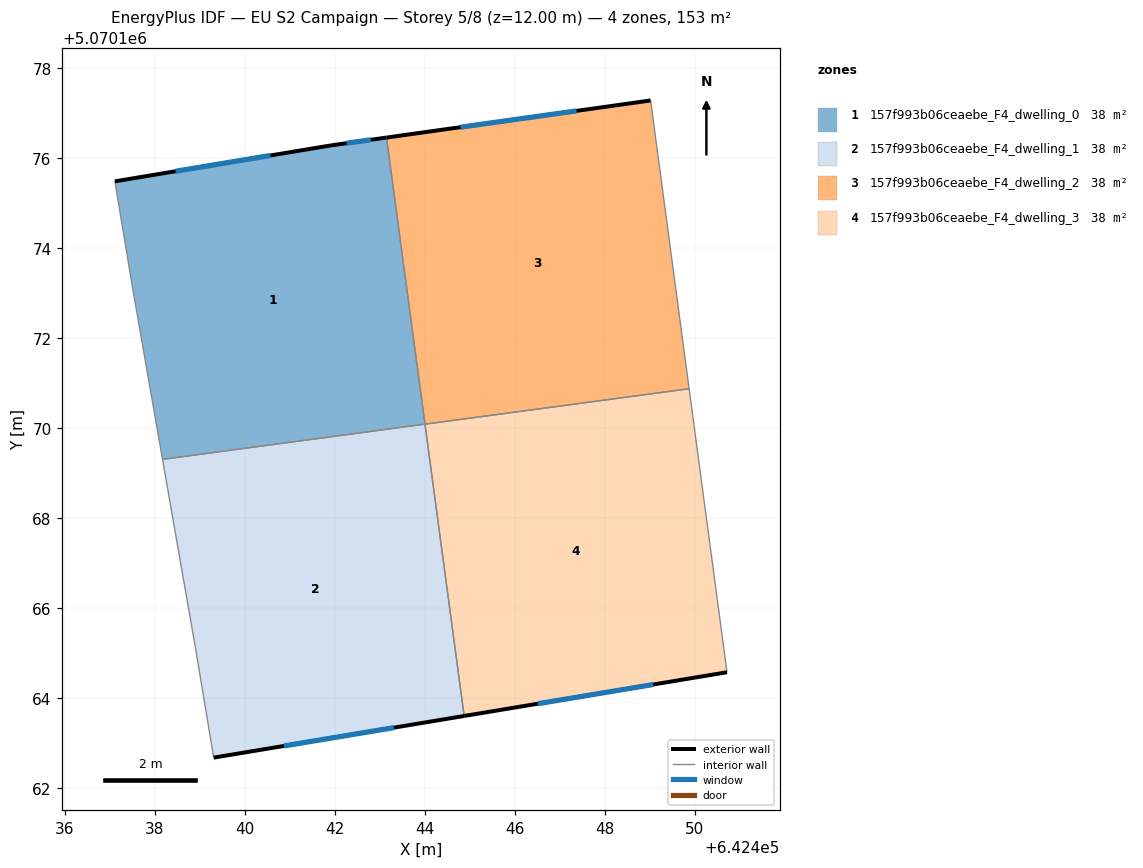
=== STOREY PLAN SPEC (per zone: floor XY polygon, exterior-wall plan segments, windows/doors) ===
zone 1: 157f993b06ceaebe_F4_dwelling_0  (38.2 m²)
  floor: (642444.00, 5070170.09) (642443.15, 5070176.46) (642441.91, 5070176.28) (642437.11, 5070175.48) (642437.51, 5070173.08) (642438.17, 5070169.30)
  exterior wall: (642437.11, 5070175.48) – (642441.91, 5070176.28)  [4.9 m]
    window: (642438.46, 5070175.71) – (642440.57, 5070176.06)  [2.8 m²]
  exterior wall: (642441.91, 5070176.28) – (642443.15, 5070176.46)  [1.2 m]
    window: (642442.26, 5070176.33) – (642442.80, 5070176.41)  [0.7 m²]
  interior walls: 4
zone 2: 157f993b06ceaebe_F4_dwelling_1  (38.2 m²)
  floor: (642444.87, 5070163.60) (642444.00, 5070170.09) (642438.17, 5070169.30) (642438.91, 5070165.08) (642439.31, 5070162.67)
  exterior wall: (642444.87, 5070163.60) – (642439.31, 5070162.67)  [5.6 m]
    window: (642443.31, 5070163.34) – (642440.87, 5070162.93)  [3.3 m²]
  interior walls: 4
zone 3: 157f993b06ceaebe_F4_dwelling_2  (38.2 m²)
  floor: (642449.88, 5070170.87) (642449.02, 5070177.28) (642443.15, 5070176.46) (642444.00, 5070170.09)
  exterior wall: (642443.15, 5070176.46) – (642449.02, 5070177.28)  [5.9 m]
    window: (642444.79, 5070176.69) – (642447.37, 5070177.05)  [3.4 m²]
  interior walls: 3
zone 4: 157f993b06ceaebe_F4_dwelling_3  (38.2 m²)
  floor: (642450.72, 5070164.57) (642449.88, 5070170.87) (642444.00, 5070170.09) (642444.87, 5070163.60)
  exterior wall: (642450.72, 5070164.57) – (642444.87, 5070163.60)  [5.9 m]
    window: (642449.08, 5070164.30) – (642446.51, 5070163.87)  [3.4 m²]
  interior walls: 3

=== DERIVED (storey summary) ===
Building: EU S2 Campaign
Storey: 5 of 8  (floor level z = 12.00 m)
Storey gross floor area: 152.8 m²
Zones on this storey: 4
  - 157f993b06ceaebe_F4_dwelling_0: floor 38.2 m²; exterior wall 6.1 m (18.3 m²); 2 window(s) 3.5 m²; WWR 19.3%
  - 157f993b06ceaebe_F4_dwelling_1: floor 38.2 m²; exterior wall 5.6 m (16.9 m²); 1 window(s) 3.3 m²; WWR 19.3%
  - 157f993b06ceaebe_F4_dwelling_2: floor 38.2 m²; exterior wall 5.9 m (17.8 m²); 1 window(s) 3.4 m²; WWR 19.3%
  - 157f993b06ceaebe_F4_dwelling_3: floor 38.2 m²; exterior wall 5.9 m (17.8 m²); 1 window(s) 3.4 m²; WWR 19.3%
Zone adjacency (shared interzone walls):
  - 157f993b06ceaebe_F4_dwelling_0 ↔ 157f993b06ceaebe_F4_dwelling_1
  - 157f993b06ceaebe_F4_dwelling_0 ↔ 157f993b06ceaebe_F4_dwelling_2
  - 157f993b06ceaebe_F4_dwelling_1 ↔ 157f993b06ceaebe_F4_dwelling_3
  - 157f993b06ceaebe_F4_dwelling_2 ↔ 157f993b06ceaebe_F4_dwelling_3